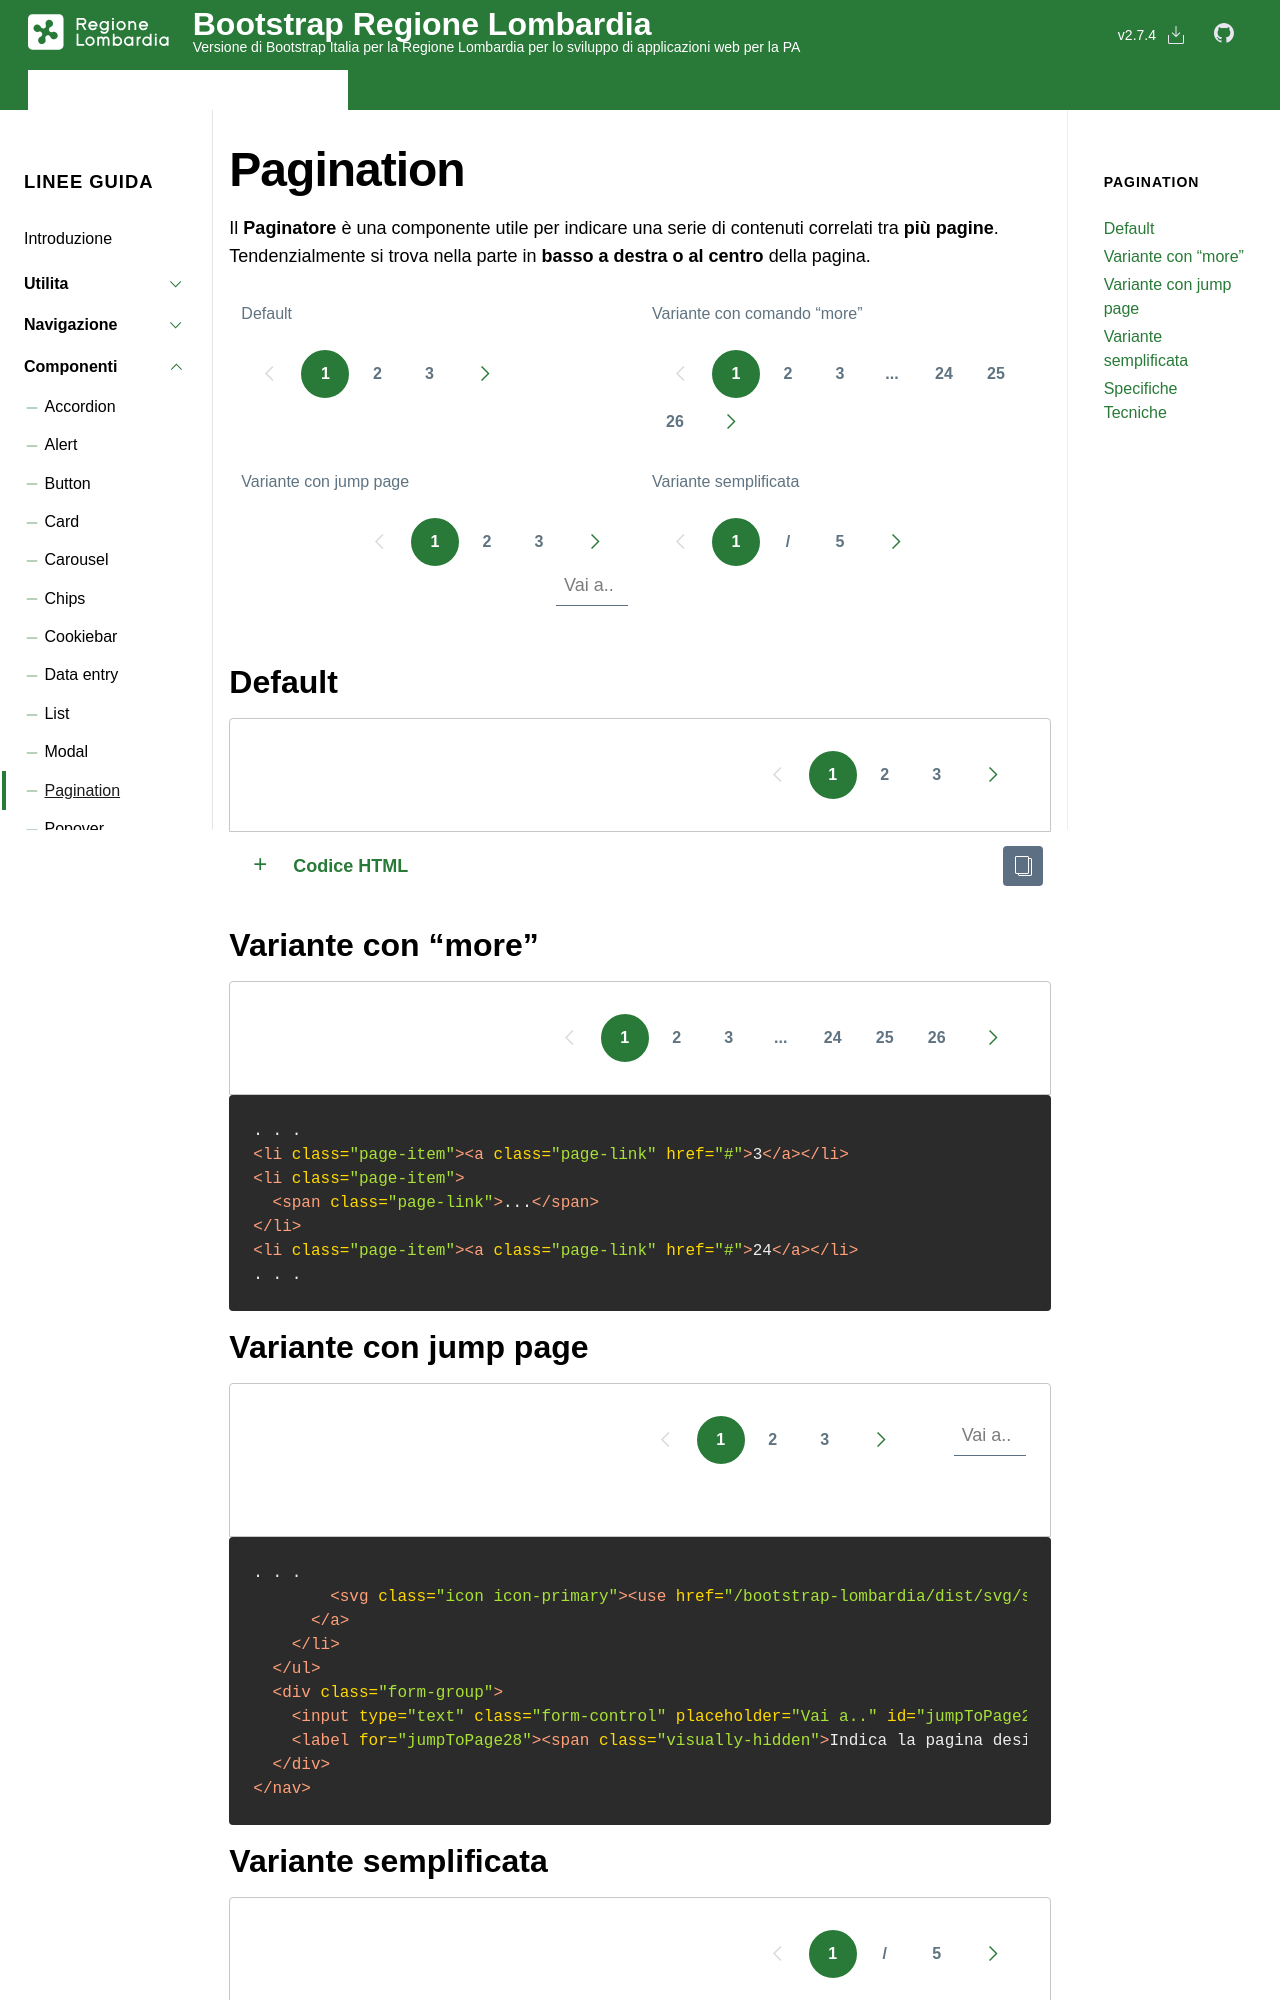

repository: RegioneLombardia/bootstrap-lombardia · page: docs/it25/componenti/pagination/index.html · generator: jekyll

---
layout: it25_docs
title: Pagination
group: componenti
toc: true
---

Il **Paginatore** è una componente utile per indicare una serie di contenuti correlati tra **più pagine**.  
Tendenzialmente si trova nella parte in **basso a destra o al centro** della pagina.

<div class="container-fluid">
  <div class="row">
    <div class="col">
      <label class="my-3">Default</label>
        <div class="col d-flex  justify-content-start">
        {% include html_docs/paginatore/paginatore.html %}
        </div>
      </div>
    <div class="col">
      <label class="my-3">Variante con comando “more”</label>
        <div class="col d-flex  justify-content-start">
          {% include html_docs/paginatore/paginatore.html more=true %}
        </div>
    </div>
  </div>
  <div class="row">
    <div class="col">
      <label class="my-3">Variante con jump page</label>
      <div class="col d-flex  justify-content-start">
        {% include html_docs/paginatore/paginatore.html jump=true %}
      </div>
    </div>
    <div class="col">
      <label class="my-3">Variante semplificata</label>
        <div class="col d-flex  justify-content-start">
        {% include html_docs/paginatore/paginatore_semplificato.html %}
      </div>
    </div>
  </div>
</div>

### Default
{% capture example %}
{% include html_docs/paginatore/paginatore.html %}
{% endcapture %}
{% include example.html content=example %}

### Variante con "more"
<div class="bd-example">
{% include html_docs/paginatore/paginatore.html more=true id_suff="30" %}
</div>
{% highlight html %}
. . .
<li class="page-item"><a class="page-link" href="#">3</a></li>
<li class="page-item">
  <span class="page-link">...</span>
</li>
<li class="page-item"><a class="page-link" href="#">24</a></li>
. . .
{% endhighlight %}

### Variante con jump page
<div class="bd-example">
{% include html_docs/paginatore/paginatore.html jump=true id_suff="29" %}
</div>
{% highlight html %}
. . . 
        <svg class="icon icon-primary"><use href="{{site.baseurl}}/dist/svg/sprites.svg#it-chevron-right"></use></svg>
      </a>
    </li>
  </ul>
  <div class="form-group">
    <input type="text" class="form-control" placeholder="Vai a.." id="jumpToPage28" maxlength="3" />
    <label for="jumpToPage28"><span class="visually-hidden">Indica la pagina desiderata</span></label>
  </div>
</nav> 
{% endhighlight %}
